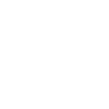
t = 0.00 s
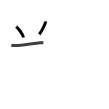
t = 2.75 s
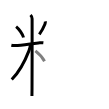
t = 5.50 s
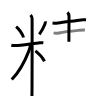
t = 8.50 s
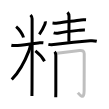
t = 11.25 s
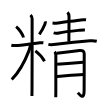
t = 14.00 s

The animated SVG that drew these frames (rendered in a browser with its animation timeline set to each time). Animation: 14 SMIL elements (animate=14); one cycle of 14.00 s.

<svg width="109px" height="109px" viewBox="0 0 px 109px" xmlns="http://www.w3.org/2000/svg" xmlns:xlink="http://www.w3.org/1999/xlink" xml:space="preserve" version="1.1"  baseProfile="full">
<path d="M16.12,26.62c2.67,2.03,6.71,7.77,7.38,10.93" style="fill:none;stroke:black;stroke-width:3;opacity:0">
  <animate attributeType="CSS" attributeName="opacity" from="0" to="1" begin="0s" dur="1s" repeatCount="Indefinite" fill="freeze" />
</path>
<path d="M45.27,21.47c0.23,0.91-0.03,1.89-0.38,2.76c-1.18,2.91-2.93,6.53-5.57,10.06" style="fill:none;stroke:black;stroke-width:3;opacity:0">
  <animate attributeType="CSS" attributeName="opacity" from="0" to="1" begin="1s" dur="1s" repeatCount="Indefinite" fill="freeze" />
</path>
<path d="M11.35,45.27c2.02,0.48,4.56,0.32,6.28,0.16c6.52-0.61,17.23-2.04,22.08-2.65c1.4-0.18,2.41-0.15,3.65,0" style="fill:none;stroke:black;stroke-width:3;opacity:0">
  <animate attributeType="CSS" attributeName="opacity" from="0" to="1" begin="2s" dur="1s" repeatCount="Indefinite" fill="freeze" />
</path>
<path d="M30.52,14.96c0.94,0.94,1.59,2.41,1.59,3.69c0,7.35,0.05,50.74-0.09,70.1c-0.03,3.75-0.06,6.37-0.08,7.29" style="fill:none;stroke:black;stroke-width:3;opacity:0">
  <animate attributeType="CSS" attributeName="opacity" from="0" to="1" begin="3s" dur="1s" repeatCount="Indefinite" fill="freeze" />
</path>
<path d="M30.27,44.96c0,2.16-0.51,3.73-1.25,5.64c-3.65,9.44-9.38,20.99-17.27,28.87" style="fill:none;stroke:black;stroke-width:3;opacity:0">
  <animate attributeType="CSS" attributeName="opacity" from="0" to="1" begin="4s" dur="1s" repeatCount="Indefinite" fill="freeze" />
</path>
<path d="M35.37,50.82c3.5,2.68,7,6.31,9.15,10.4" style="fill:none;stroke:black;stroke-width:3;opacity:0">
  <animate attributeType="CSS" attributeName="opacity" from="0" to="1" begin="5s" dur="1s" repeatCount="Indefinite" fill="freeze" />
</path>
<path d="M52.53,23.1c2.1,0.27,3.74,0.08,5.48-0.12c6.19-0.68,16.94-2.38,22.86-3.08c1.64-0.19,3.53-0.15,5.17-0.03" style="fill:none;stroke:black;stroke-width:3;opacity:0">
  <animate attributeType="CSS" attributeName="opacity" from="0" to="1" begin="6s" dur="1s" repeatCount="Indefinite" fill="freeze" />
</path>
<path d="M67.46,12.38c1.02,1.02,1.57,2.62,1.57,4.18c0,5.93-0.18,17.83-0.11,25.16" style="fill:none;stroke:black;stroke-width:3;opacity:0">
  <animate attributeType="CSS" attributeName="opacity" from="0" to="1" begin="7s" dur="1s" repeatCount="Indefinite" fill="freeze" />
</path>
<path d="M53.64,32.82c1.69,0.49,3.68,0.42,5.36,0.09c6.62-1.28,15.6-2.15,20.99-2.72c1.64-0.17,3.27-0.26,4.92-0.17" style="fill:none;stroke:black;stroke-width:3;opacity:0">
  <animate attributeType="CSS" attributeName="opacity" from="0" to="1" begin="8s" dur="1s" repeatCount="Indefinite" fill="freeze" />
</path>
<path d="M48.38,44.39c2.58,0.52,5.03,0.28,7.6-0.08c10-1.42,22.6-2.86,34.15-3.57c2.23-0.14,4.87,0.02,6.62,0.43" style="fill:none;stroke:black;stroke-width:3;opacity:0">
  <animate attributeType="CSS" attributeName="opacity" from="0" to="1" begin="9s" dur="1s" repeatCount="Indefinite" fill="freeze" />
</path>
<path d="M54.6,51.78c0.87,0.87,1.24,2.35,1.24,3.65c0,12.83-0.01,20.2-0.01,35.83c0,2.3-0.07,4.12-0.07,6" style="fill:none;stroke:black;stroke-width:3;opacity:0">
  <animate attributeType="CSS" attributeName="opacity" from="0" to="1" begin="10s" dur="1s" repeatCount="Indefinite" fill="freeze" />
</path>
<path d="M56.83,53.33c6.92-0.95,14.8-1.95,22.51-2.86c3.29-0.39,4.87,0.91,4.87,3.36c0,10.54-0.02,29.78-0.08,36.92c-0.09,9.82-4.38,4.12-6.3,1.91" style="fill:none;stroke:black;stroke-width:3;opacity:0">
  <animate attributeType="CSS" attributeName="opacity" from="0" to="1" begin="11s" dur="1s" repeatCount="Indefinite" fill="freeze" />
</path>
<path d="M57.08,64.36c8.67-0.86,16.92-1.61,25.94-2.22" style="fill:none;stroke:black;stroke-width:3;opacity:0">
  <animate attributeType="CSS" attributeName="opacity" from="0" to="1" begin="12s" dur="1s" repeatCount="Indefinite" fill="freeze" />
</path>
<path d="M56.94,76.49C64,76,74.62,75,83.1,74.57" style="fill:none;stroke:black;stroke-width:3;opacity:0">
  <animate attributeType="CSS" attributeName="opacity" from="0" to="1" begin="13s" dur="1s" repeatCount="Indefinite" fill="freeze" />
</path>
</svg>
